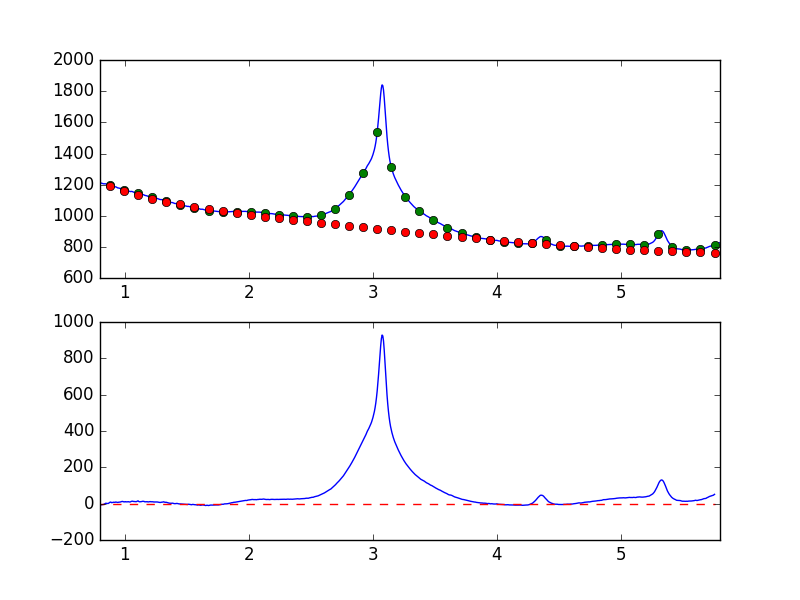

The table this chart was drawn from, first rows:
7.681951752392544019e-01, -9.406192538538789449e+00
7.738631750302433776e-01, -7.350936501310343374e+00
7.795311748212323533e-01, -5.972510417506100566e+00
7.851991746122213289e-01, -7.212738805952994880e+00
7.908671744032103046e-01, -6.177996966726141181e+00
7.965351741941992803e-01, -6.099049848340882818e+00
8.022031739851883669e-01, -8.243771774309607281e+00
8.078711737761772316e-01, -6.774324177521975798e+00
8.135391735671662072e-01, -6.645715170554694851e+00
8.192071733581552939e-01, -5.337366928483561423e+00
8.248751731491442696e-01, -5.491055142010281997e+00
8.305431729401332452e-01, -3.459981283086108306e+00
8.362111727311222209e-01, -1.006648581474792081e+00
8.418791725221110855e-01, 4.615422721217328217e-01
8.475471723131001722e-01, 2.305012852627896791e+00
8.532151721040891479e-01, 1.187163250591765973e+00
8.588831718950781235e-01, 1.095368165937316007e+00
8.645511716860672102e-01, 8.559915564001130406e-01
8.702191714770560749e-01, 1.898180582841632713e+00
8.758871712680450505e-01, 6.104573617060168544e+00
8.815551710590340262e-01, 7.756490671480150922e+00
8.872231708500230019e-01, 8.794423981328463924e+00
8.928911706410120885e-01, 5.319480454300219208e+00
8.985591704320010642e-01, 5.777119884955709495e+00
9.042271702229900399e-01, 6.816537419419546495e+00
9.098951700139790155e-01, 7.859267071002022931e+00
9.155631698049678802e-01, 7.439147540515250512e+00
9.212311695959569668e-01, 7.139822216269067212e+00
9.268991693869459425e-01, 8.914075111575129995e+00
9.325671691779349182e-01, 8.240569145995323197e+00
9.382351689689240049e-01, 7.810613723464712166e+00
9.439031687599129805e-01, 6.487027036982453865e+00
9.495711685509018452e-01, 7.850156576421795762e+00
9.552391683418909318e-01, 8.031497292594394821e+00
9.609071681328797965e-01, 8.472846870685543763e+00
9.665751679238688832e-01, 9.741247136507126925e+00
9.722431677148579698e-01, 1.137517546274511915e+01
9.779111675058468345e-01, 1.196755258146049528e+01
9.835791672968358101e-01, 1.186093301377673015e+01
9.892471670878246748e-01, 1.003556659331729861e+01
9.949151668788137615e-01, 1.036684475526908500e+01
1.000583166669802848e+00, 9.350246035387499433e+00
1.006251166460791602e+00, 1.097673409045887638e+01
1.011919166251780799e+00, 9.871275693463985590e+00
1.017587166042769553e+00, 9.754174531445869434e+00
1.023255165833758751e+00, 1.050772159613643453e+01
1.028923165624747726e+00, 1.074272350426576850e+01
1.034591165415736702e+00, 9.407755427252823210e+00
1.040259165206725678e+00, 9.234595661515641041e+00
1.045927164997714431e+00, 9.749089886285446482e+00
1.051595164788703629e+00, 1.204788456204323666e+01
1.057263164579692605e+00, 1.310982829770728131e+01
1.062931164370681802e+00, 1.329670427250903231e+01
1.068599164161670556e+00, 1.209907984536607728e+01
1.074267163952659310e+00, 1.179475382050964072e+01
1.079935163743648507e+00, 1.148989414279617449e+01
1.085603163534637483e+00, 1.142677715551849360e+01
1.091271163325626681e+00, 1.078908545197054991e+01
1.096939163116615434e+00, 1.196118521919561317e+01
1.102607162907604632e+00, 1.435319948017399838e+01
1.108275162698593386e+00, 1.496216532038783953e+01
... 839 more rows
